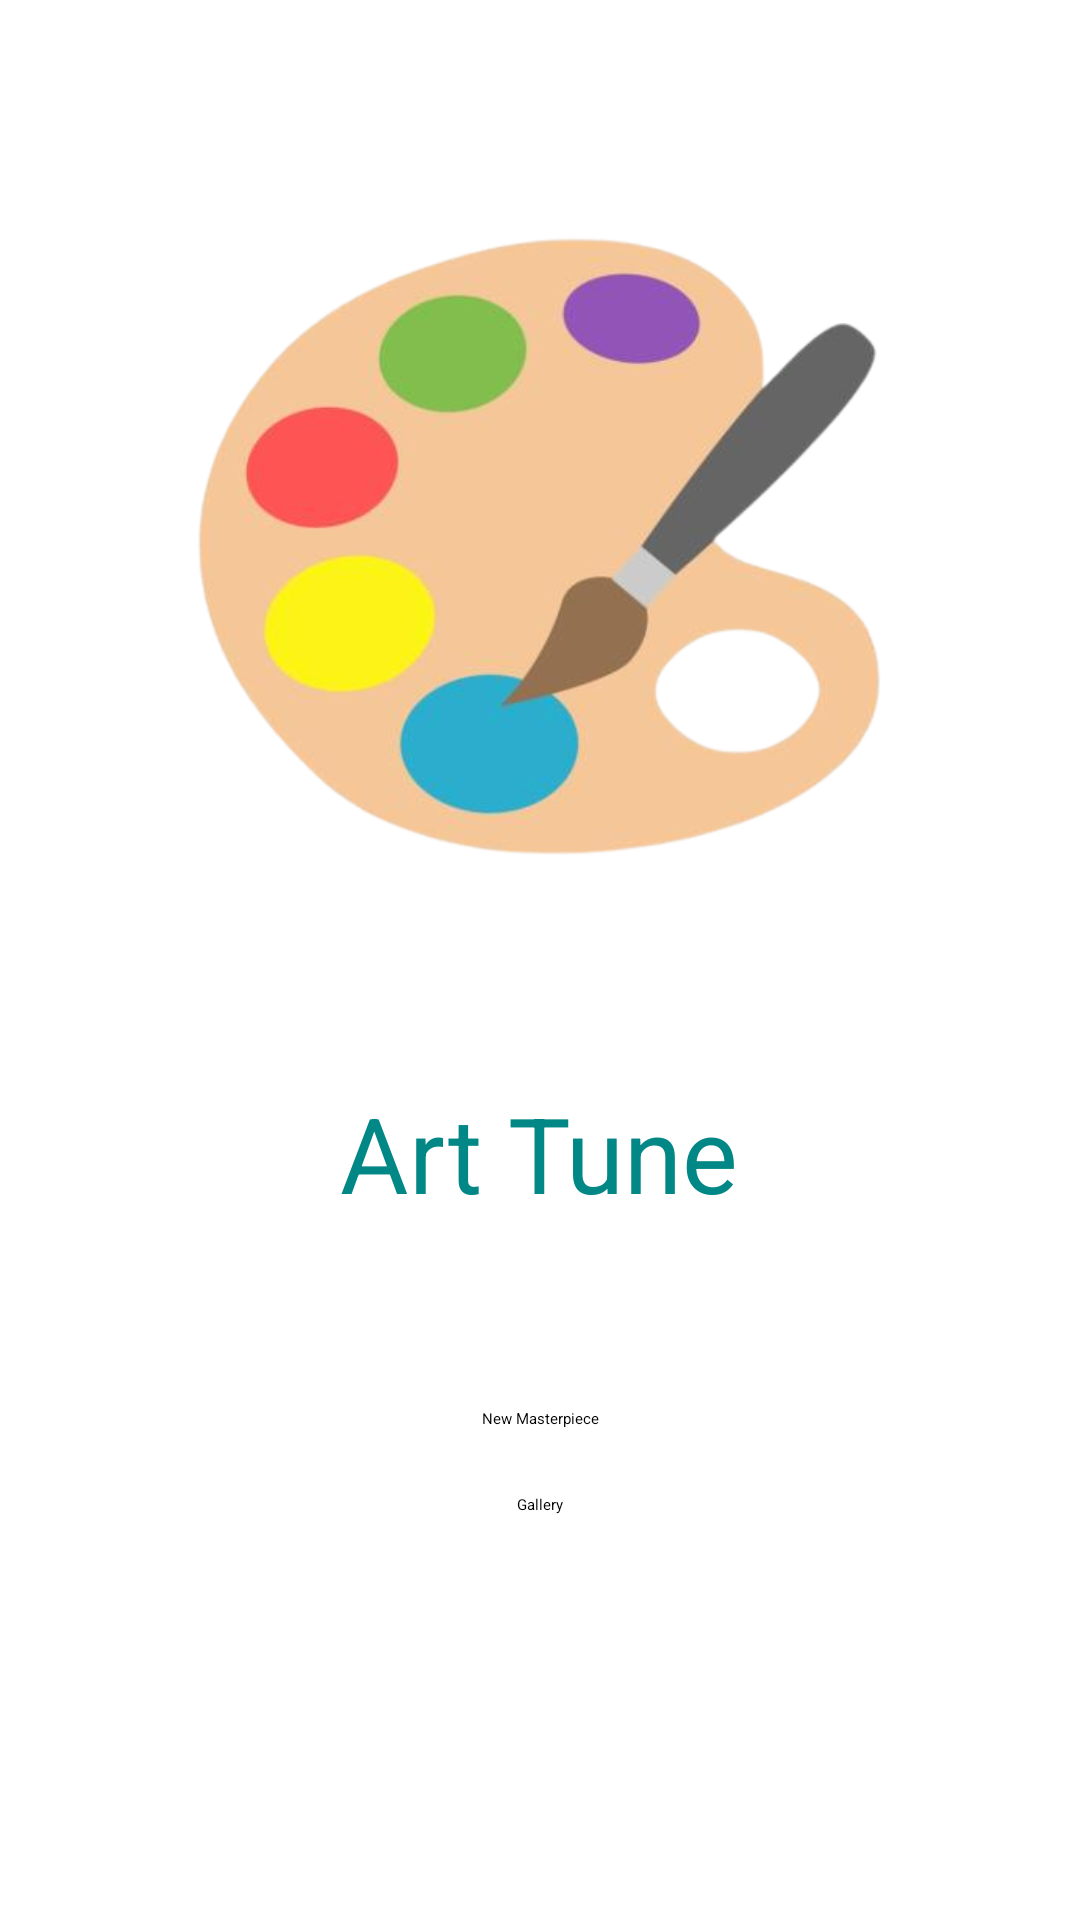

Produce the Android XML layout that renders to this screen, including the resource entries it uses.
<!-- AndroidManifest.xml: application theme Theme.GitHubSearch -->
<!-- res/layout/landing_page.xml -->
<?xml version="1.0" encoding="utf-8"?>
<androidx.constraintlayout.widget.ConstraintLayout
    xmlns:android="http://schemas.android.com/apk/res/android"
    xmlns:app="http://schemas.android.com/apk/res-auto"
    xmlns:tools="http://schemas.android.com/tools"
    android:layout_width="match_parent"
    android:layout_height="match_parent"
    android:layout_gravity="center"
    android:padding="20dp"
    android:orientation="vertical">

    <ImageView
        android:id="@+id/imageView"
        android:layout_width="250dp"
        android:layout_height="250dp"
        android:contentDescription="@string/palette"
        android:src="@drawable/artpalette"
        app:layout_constraintBottom_toTopOf="@+id/textView"
        app:layout_constraintEnd_toEndOf="parent"
        app:layout_constraintHorizontal_bias="0.496"
        app:layout_constraintStart_toStartOf="parent"
        app:layout_constraintTop_toTopOf="parent"
        app:layout_constraintVertical_bias="0.457" />

    <ImageView
        android:layout_width="99dp"
        android:layout_height="99dp"
        android:layout_marginTop="184dp"
        android:src="@drawable/musicicon"
        android:contentDescription="@string/musicnote"
        app:layout_constraintBottom_toTopOf="@+id/textView"
        app:layout_constraintEnd_toEndOf="@+id/imageView"
        app:layout_constraintHorizontal_bias="0.9"
        app:layout_constraintStart_toStartOf="@+id/imageView"
        app:layout_constraintTop_toTopOf="@+id/imageView"
        app:layout_constraintVertical_bias="0.0" />

    <TextView
        android:id="@+id/textView"
        android:layout_width="wrap_content"
        android:layout_height="wrap_content"
        android:text="@string/app_name"
        android:textColor="@color/teal_700"
        android:textSize="35sp"
        android:textStyle="normal"
        app:layout_constraintBottom_toBottomOf="parent"
        app:layout_constraintEnd_toEndOf="parent"
        app:layout_constraintHorizontal_bias="0.498"
        app:layout_constraintStart_toStartOf="parent"
        app:layout_constraintTop_toTopOf="parent"
        app:layout_constraintVertical_bias="0.616" />

    <Button
        android:id="@+id/masterpiece_button"
        android:layout_width="wrap_content"
        android:layout_height="wrap_content"
        android:text="@string/masterpiece"
        app:layout_constraintBottom_toBottomOf="parent"
        app:layout_constraintEnd_toEndOf="parent"
        app:layout_constraintHorizontal_bias="0.5"
        app:layout_constraintStart_toStartOf="parent"
        app:layout_constraintTop_toBottomOf="@+id/textView"
        app:layout_constraintVertical_bias="0.301"
        />

    <Button
        android:id="@+id/gallery_button"
        android:layout_width="wrap_content"
        android:layout_height="wrap_content"
        android:layout_marginBottom="52dp"
        android:text="@string/gallery"
        app:layout_constraintBottom_toBottomOf="parent"
        app:layout_constraintEnd_toEndOf="parent"
        app:layout_constraintStart_toStartOf="parent"
        app:layout_constraintTop_toBottomOf="@+id/masterpiece_button"
        app:layout_constraintVertical_bias="0.256"
        />

</androidx.constraintlayout.widget.ConstraintLayout>
<!-- resources referenced by this layout -->
<resources>
  <color name="teal_700">#FF018786</color>
  <!-- drawable artpalette: png bitmap (drawable, 106368 bytes) -->
  <string name="app_name">Art Tune</string>
  <string name="gallery">Gallery</string>
  <string name="masterpiece">New Masterpiece</string>
  <string name="musicnote">Music Note</string>
  <string name="palette">Art Palette with Paint</string>
</resources>
